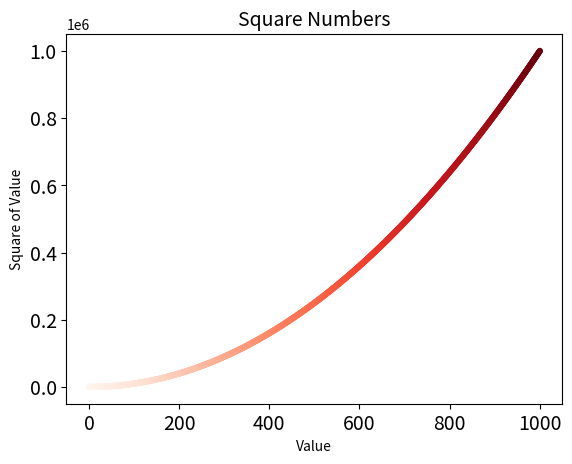

Here is the Python script that generated this plot:
import matplotlib.pyplot as plt

x_values = list(range(1001))
y_values = [x ** 2 for x in x_values]
plt.scatter(x_values, y_values, c=x_values, cmap=plt.cm.Reds,
            edgecolor='none', s=20)
# Set chart title and label axes.
plt.title("Square Numbers", fontsize=14)
plt.xlabel("Value", fontsize=10)
plt.ylabel("Square of Value", fontsize=10)
# Set size of tick labels.
plt.tick_params(axis='both', which='major', labelsize=14)
plt.savefig('squares_plot.png', bbox_inches='tight')
plt.show()
